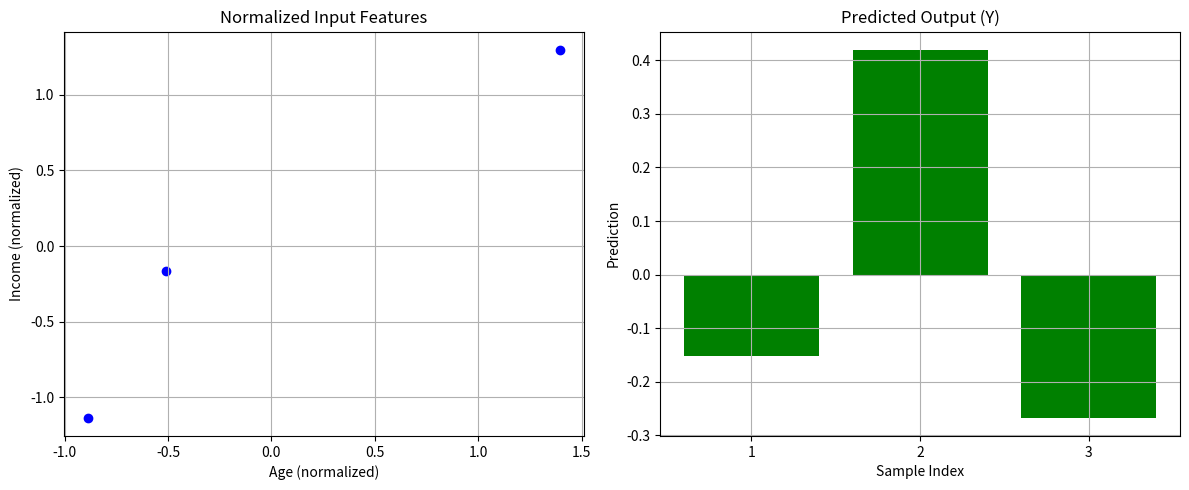

Generate this figure with matplotlib:
import numpy as np
import matplotlib.pyplot as plt

# Step 1: Define input features (Age, Income) for 3 samples
X = np.array([
    [25, 50000],
    [40, 80000],
    [22, 30000]
])

# Step 2: Normalize features for better scaling
X_norm = (X - X.mean(axis=0)) / X.std(axis=0)

# Step 3: Define weights (e.g., learned in a linear regression model)
W = np.array([
    [0.3],
    [0.00001]
])

# Step 4: Perform matrix multiplication to get predictions
Y = X_norm @ W  # Equivalent to np.dot(X_norm, W)

# Step 5: Plot the input features and predictions
fig, axs = plt.subplots(1, 2, figsize=(12, 5))

# Plot 1: Input features (scatter)
axs[0].scatter(X_norm[:, 0], X_norm[:, 1], color='blue')
axs[0].set_title("Normalized Input Features")
axs[0].set_xlabel("Age (normalized)")
axs[0].set_ylabel("Income (normalized)")
axs[0].grid(True)

# Plot 2: Predictions (bar plot)
axs[1].bar(range(1, 4), Y.flatten(), color='green')
axs[1].set_title("Predicted Output (Y)")
axs[1].set_xlabel("Sample Index")
axs[1].set_ylabel("Prediction")
axs[1].set_xticks([1, 2, 3])
axs[1].grid(True)

# Show the plots
plt.tight_layout()
plt.show()
